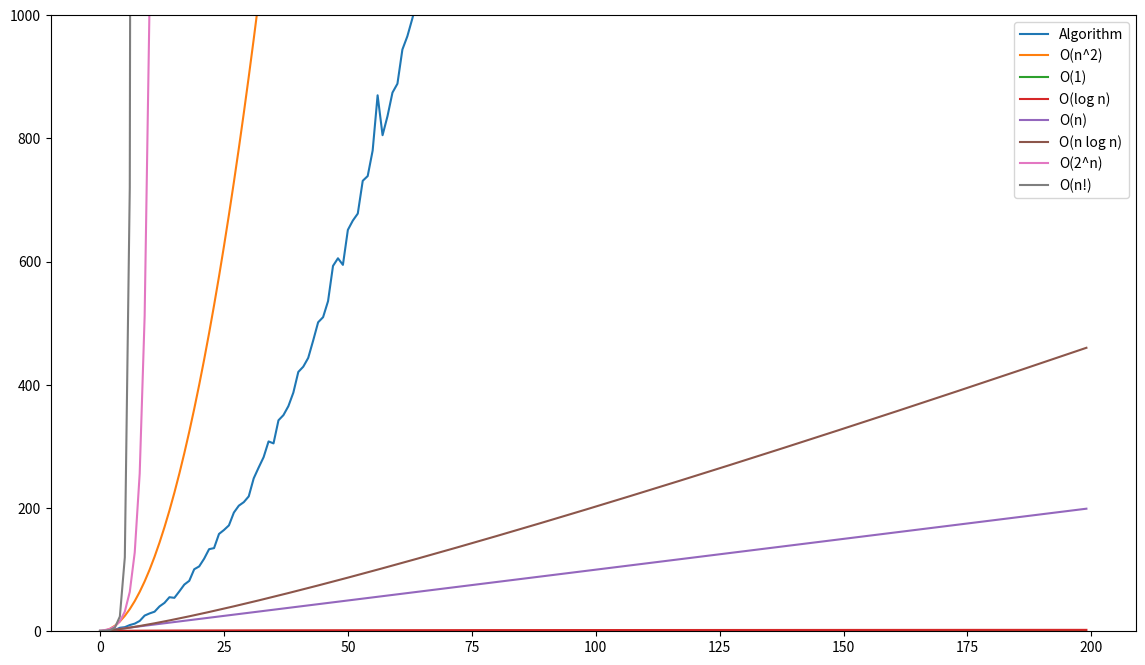

Reproduce this figure in Python.
import random
import matplotlib.pyplot as plt
import numpy as np
import math

def bubbleSort(arr):
    cnt = 0
    n = len(arr)

	# Traverse through all array elements
    for i in range(n-1):
	# range(n) also work but outer loop will repeat one time more than needed.

		# Last i elements are already in place
    	for j in range(0, n-i-1):

			# traverse the array from 0 to n-i-1
			# Swap if the element found is greater
			# than the next element
            if arr[j] > arr[j + 1]:
                arr[j], arr[j + 1] = arr[j + 1], arr[j]
                cnt += 1
    allcnt.append(cnt)
    

allcnt = []
arr = []

cntx = []
cntamnt = []




for x in range(200):
    arr.append(x)
    cntamnt.append(x)
    allcnt = []
    for _ in range(10):
        random.shuffle(arr)
        bubbleSort(arr)
    cntx.append(sum(allcnt)/len(allcnt))



plt.figure(figsize=(14,8))
y = np.array(cntx)
x = np.array(cntamnt)
xfac = np.array([x for x in range(10)])
y2 = np.array([x*x for x in range(200)])
y3 = np.array([1 for _ in range(200)])
y4 = np.array([math.log(x+1, 10) for x in range(200)])
y5 = np.array([x for x in range(200)])
y6 = np.array([(x+1)*(math.log(x+1, 10)) for x in range(200)])
y7 = np.array([2**x for x in range(200)])
y8 = np.array([math.factorial(x) for x in range(10)])

plt.plot(x, y, label="Algorithm")
plt.plot(x, y2, label="O(n^2)")
plt.plot(x, y3, label="O(1)")
plt.plot(x, y4, label="O(log n)")
plt.plot(x, y5, label="O(n)")
plt.plot(x, y6, label="O(n log n)")
plt.plot(x, y7, label="O(2^n)")
plt.plot(xfac, y8, label="O(n!)")


plt.legend()
plt.ylim(0, 1000)

plt.show()

def generate_functions():
    pass


def evaluate():
    pass


'''
print("highest count number: ")
print(max(allcnt))
print("gjennomsnitt av counters: ")
print(sum(allcnt) / len(allcnt))
'''